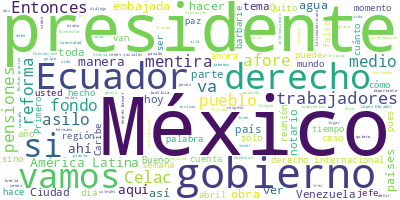

The table this chart was drawn from, first rows:
Participante, Texto, Sentimiento, Palabras, Dia, Mes, Anio
PRESIDENTE ANDRES MANUEL LOPEZ OBRADOR, : Buenos días. Ánimo, ánimo, ahí la llev…, 0.0, 8, 17, 04, 2024
PRESIDENTE ANDRES MANUEL LOPEZ OBRADOR, Bueno, pues vamos hoy, miércoles, nada m…, 0.0, 34, 17, 04, 2024
ANA ELIZABETH GARCIA VILCHIS, ?Con su permiso, señor presidente. Bueno…, 0.0, 11, 17, 04, 2024
ANA ELIZABETH GARCIA VILCHIS, Esta es la sección de ‘Quién es quién en…, 0.0, 94, 17, 04, 2024
ANA ELIZABETH GARCIA VILCHIS, En la última semana, los medios de comun…, 0.0, 84, 17, 04, 2024
ANA ELIZABETH GARCIA VILCHIS, Aquí vemos los medios con más notas. Enc…, 0.0, 74, 17, 04, 2024
ANA ELIZABETH GARCIA VILCHIS, Una cascada de falsedades se ha vertido …, 0.0, 35, 17, 04, 2024
ANA ELIZABETH GARCIA VILCHIS, Miren, no se rían, pero primero dijeron …, 0.0, 98, 17, 04, 2024
ANA ELIZABETH GARCIA VILCHIS, El viernes pasado un supuesto medio de c…, 0.0, 67, 17, 04, 2024
ANA ELIZABETH GARCIA VILCHIS, Pero ¿qué difundió el viernes pasado?, d…, 0.0, 37, 17, 04, 2024
ANA ELIZABETH GARCIA VILCHIS, Pero va más lejos, dice: ‘Los pacientes …, 0.0, 96, 17, 04, 2024
ANA ELIZABETH GARCIA VILCHIS, ¿Qué pasó?, 0.0, 2, 17, 04, 2024
ANA ELIZABETH GARCIA VILCHIS, Después, esta mentira corrió como pólvor…, 0.0, 45, 17, 04, 2024
ANA ELIZABETH GARCIA VILCHIS, Otras cuentas de X también esparcieron e…, 0.0, 14, 17, 04, 2024
ANA ELIZABETH GARCIA VILCHIS, El propio Instituto de Seguridad y Servi…, 0.0, 40, 17, 04, 2024
ANA ELIZABETH GARCIA VILCHIS, Pero no fue la única, vamos con la segun…, 0.0, 103, 17, 04, 2024
ANA ELIZABETH GARCIA VILCHIS, Pero el monero Magú caricaturiza la real…, 0.0, 54, 17, 04, 2024
ANA ELIZABETH GARCIA VILCHIS, Al respecto, el jefe de Gobierno de la C…, 0.0, 84, 17, 04, 2024
ANA ELIZABETH GARCIA VILCHIS, Pero hubo una más, la tercera, con más d…, 0.0, 48, 17, 04, 2024
ANA ELIZABETH GARCIA VILCHIS, El post es acompañado de un video que su…, 0.0, 112, 17, 04, 2024
ANA ELIZABETH GARCIA VILCHIS, Esto, todo lo que acabamos de presentar …, 0.0, 67, 17, 04, 2024
ANA ELIZABETH GARCIA VILCHIS, Pero estos son tres ejemplos de lo que e…, 0.0, 49, 17, 04, 2024
ANA ELIZABETH GARCIA VILCHIS, Vamos con la siguiente. Es falso que la …, 0.0, 49, 17, 04, 2024
ANA ELIZABETH GARCIA VILCHIS, En primer lugar, queremos decirles que l…, 0.0, 50, 17, 04, 2024
ANA ELIZABETH GARCIA VILCHIS, ¿Qué sí hace la Comisión Federal de Elec…, 0.0, 8, 17, 04, 2024
ANA ELIZABETH GARCIA VILCHIS, Es instalar celdas fotovoltaicas en comu…, 0.0, 46, 17, 04, 2024
ANA ELIZABETH GARCIA VILCHIS, En sus Centros de Atención a Clientes, l…, 0.0, 86, 17, 04, 2024
ANA ELIZABETH GARCIA VILCHIS, Hacemos un llamado nuevamente a la pobla…, 0.0, 44, 17, 04, 2024
ANA ELIZABETH GARCIA VILCHIS, Y también, si ustedes ven algún tipo de …, 0.0, 76, 17, 04, 2024
ANA ELIZABETH GARCIA VILCHIS, Pero vamos con el momento hilarante del …, 0.0, 136, 17, 04, 2024
ANA ELIZABETH GARCIA VILCHIS, Y, miren, de verdad, o sea, ya no saben …, 0.0, 51, 17, 04, 2024
ANA ELIZABETH GARCIA VILCHIS, Siendo periodista sus mensajes se convie…, 0.0, 88, 17, 04, 2024
ANA ELIZABETH GARCIA VILCHIS, Aún siguen muy molestos por la cancelaci…, 0.0, 37, 17, 04, 2024
ANA ELIZABETH GARCIA VILCHIS, Pero vamos con otra que seguramente uste…, 0.0, 52, 17, 04, 2024
ANA ELIZABETH GARCIA VILCHIS, El 9 de abril se presentó en la Cámara d…, 0.0, 100, 17, 04, 2024
ANA ELIZABETH GARCIA VILCHIS, La propuesta busca garantizar que las pe…, 0.0, 48, 17, 04, 2024
ANA ELIZABETH GARCIA VILCHIS, Las afores que administran los fondos de…, 0.0, 49, 17, 04, 2024
ANA ELIZABETH GARCIA VILCHIS, El fondo también se integrará con las ut…, 0.0, 68, 17, 04, 2024
ANA ELIZABETH GARCIA VILCHIS, Todo esto sí dice la reforma, pero parec…, 0.0, 53, 17, 04, 2024
ANA ELIZABETH GARCIA VILCHIS, En primera fila sabemos que uno de los o…, 0.0, 50, 17, 04, 2024
ANA ELIZABETH GARCIA VILCHIS, Pero también uno de los que lanzó primer…, 0.0, 76, 17, 04, 2024
ANA ELIZABETH GARCIA VILCHIS, Además de ellos, hay una inusual megacob…, 0.0, 49, 17, 04, 2024
ANA ELIZABETH GARCIA VILCHIS, Conductores de?Radio Fórmula?también, co…, 0.0, 32, 17, 04, 2024
ANA ELIZABETH GARCIA VILCHIS, Otros de plano, en el colmo del amarilli…, 0.0, 30, 17, 04, 2024
ANA ELIZABETH GARCIA VILCHIS, Hicimos un recuento de la semana de pren…, 0.0, 25, 17, 04, 2024
ANA ELIZABETH GARCIA VILCHIS, El fondo de pensiones ha tenido fuerte i…, 0.0, 55, 17, 04, 2024
ANA ELIZABETH GARCIA VILCHIS, Decía yo, periódicos que publicaron 181 …, 0.0, 52, 17, 04, 2024
ANA ELIZABETH GARCIA VILCHIS, También hay que decir:?Azteca Noticias?f…, 0.0, 39, 17, 04, 2024
ANA ELIZABETH GARCIA VILCHIS, Incluso la Asociación Mexicana de Admini…, 0.0, 74, 17, 04, 2024
ANA ELIZABETH GARCIA VILCHIS, Los que busca también la reforma es mejo…, 0.0, 70, 17, 04, 2024
ANA ELIZABETH GARCIA VILCHIS, En el Fondo de Pensiones para el Bienest…, 0.0, 29, 17, 04, 2024
ANA ELIZABETH GARCIA VILCHIS, De todo esto no hablan los medios de com…, 0.0, 61, 17, 04, 2024
ANA ELIZABETH GARCIA VILCHIS, Ahora vamos a hacer un recuento más, por…, 0.0, 27, 17, 04, 2024
PREGUNTA, ?Mentiras contra el nuevo Fondo de Pensi…, 0.0, 10, 17, 04, 2024
PREGUNTA, Uno. Falso que la reforma de pensiones s…, 0.0, 69, 17, 04, 2024
PREGUNTA, La reforma del año 2020 a la ley de los …, 0.0, 41, 17, 04, 2024
PREGUNTA, Dos. Falso que el Fondo de Pensiones par…, 0.0, 77, 17, 04, 2024
PREGUNTA, Tres. Falso que el Fondo de Pensiones pa…, 0.0, 88, 17, 04, 2024
PREGUNTA, Cuatro. Falso que sea una iniciativa ele…, 0.0, 79, 17, 04, 2024
ANA ELIZABETH GARCIA VILCHIS, ?Es cuanto, señor presidente. Que todas …, 0.0, 12, 17, 04, 2024
... 324 more rows
